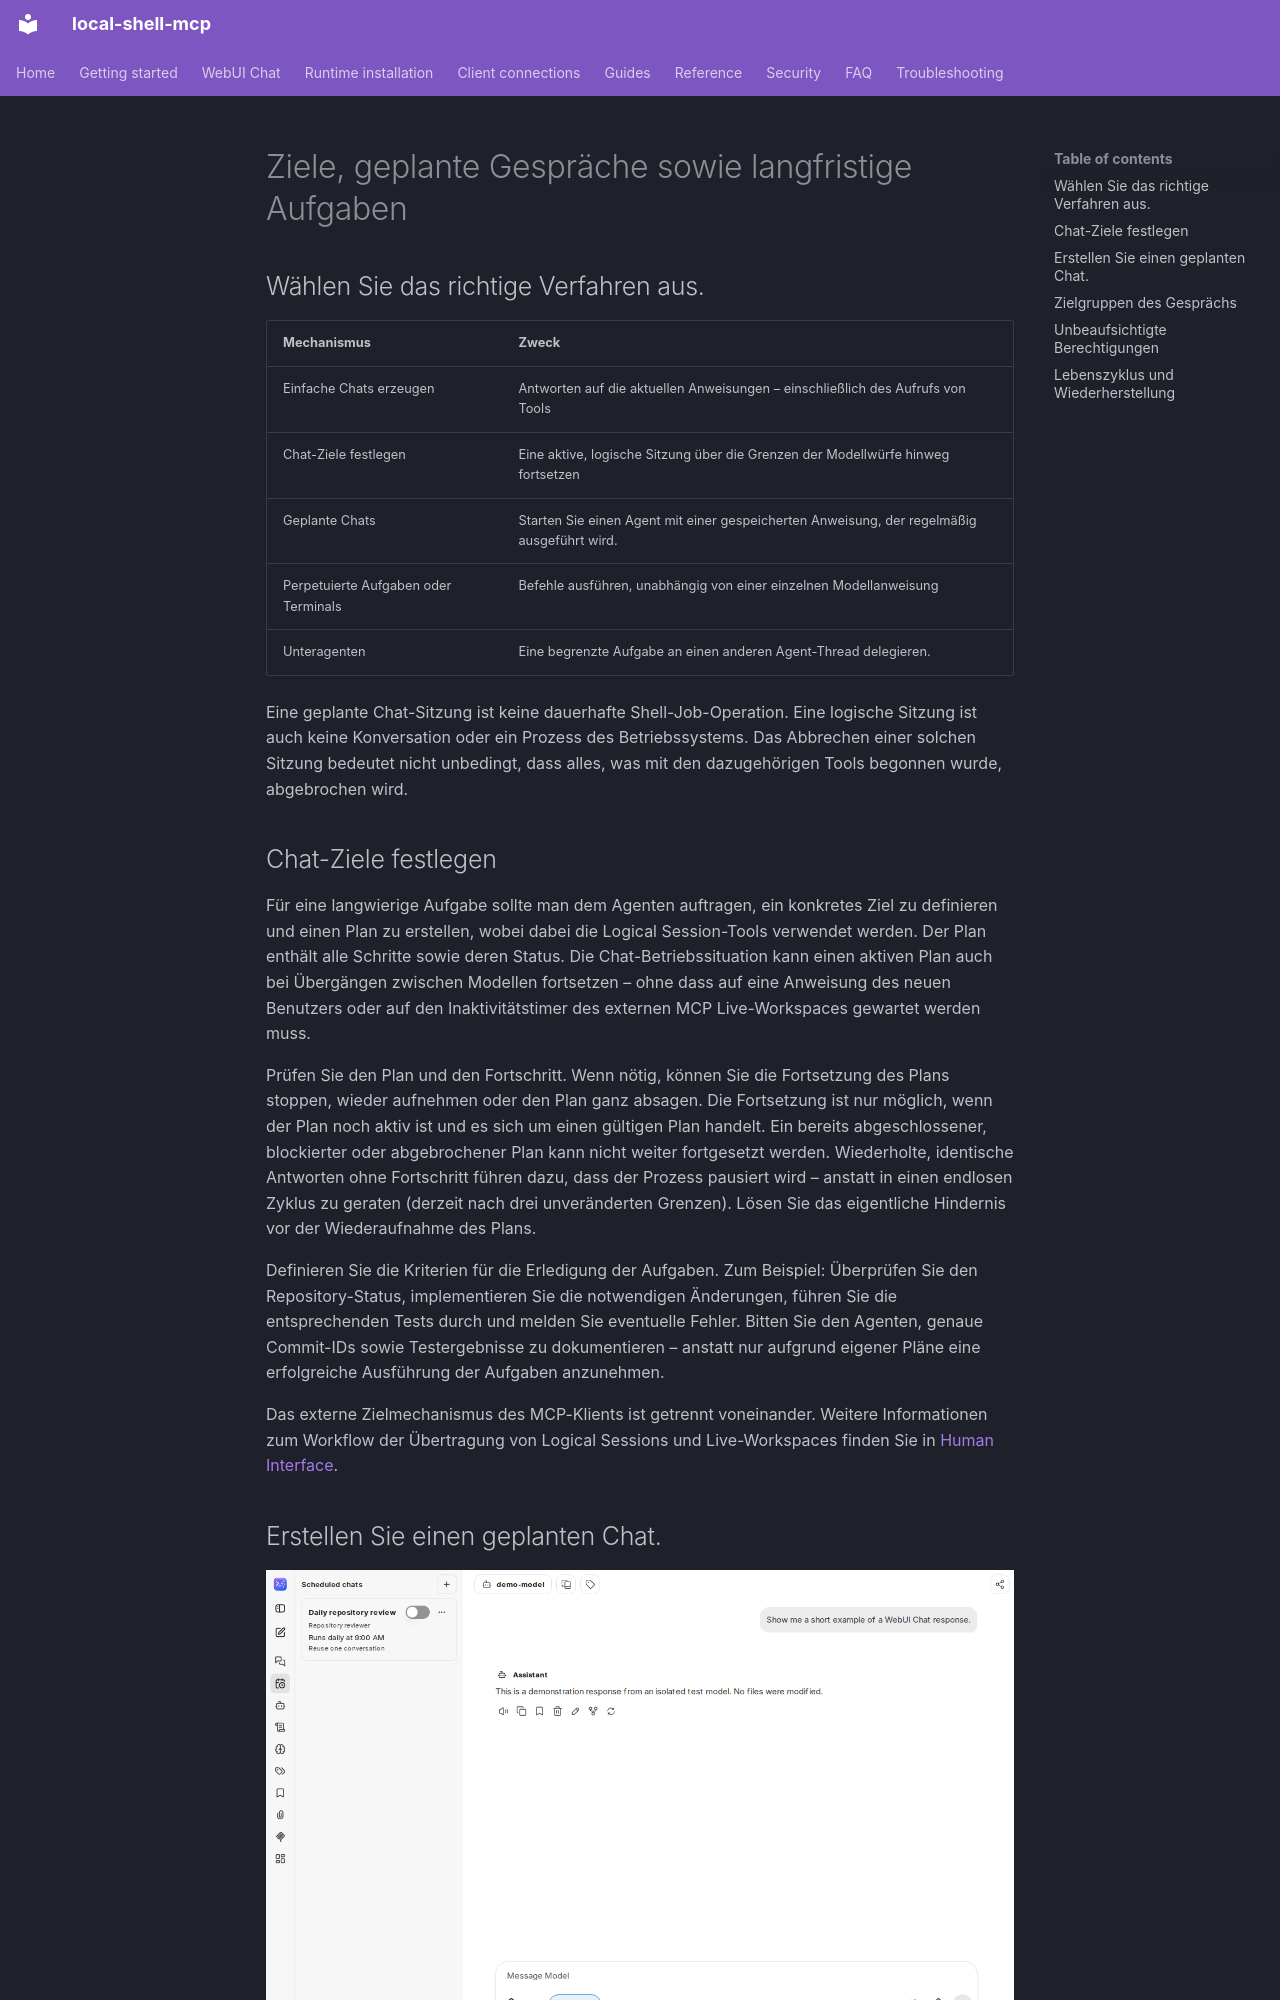

repository: fwerkor/local-shell-mcp · page: chat/automation.de/index.html · generator: mkdocs

<!-- i18n-source-sha256: 01c14c19cf5addf99299993b57542259bcb40bbfb13600758b516a86c89e716b -->
<!-- Machine-assisted translation; English source is authoritative. -->
# Ziele, geplante Gespräche sowie langfristige Aufgaben

## Wählen Sie das richtige Verfahren aus.

| Mechanismus | Zweck |
|---|---|
| Einfache Chats erzeugen | Antworten auf die aktuellen Anweisungen – einschließlich des Aufrufs von Tools |
| Chat-Ziele festlegen | Eine aktive, logische Sitzung über die Grenzen der Modellwürfe hinweg fortsetzen |
| Geplante Chats | Starten Sie einen Agent mit einer gespeicherten Anweisung, der regelmäßig ausgeführt wird. |
| Perpetuierte Aufgaben oder Terminals | Befehle ausführen, unabhängig von einer einzelnen Modellanweisung |
| Unteragenten | Eine begrenzte Aufgabe an einen anderen Agent-Thread delegieren. |

Eine geplante Chat-Sitzung ist keine dauerhafte Shell-Job-Operation. Eine logische Sitzung ist auch keine Konversation oder ein Prozess des Betriebssystems. Das Abbrechen einer solchen Sitzung bedeutet nicht unbedingt, dass alles, was mit den dazugehörigen Tools begonnen wurde, abgebrochen wird.

## Chat-Ziele festlegen

Für eine langwierige Aufgabe sollte man dem Agenten auftragen, ein konkretes Ziel zu definieren und einen Plan zu erstellen, wobei dabei die Logical Session-Tools verwendet werden. Der Plan enthält alle Schritte sowie deren Status. Die Chat-Betriebssituation kann einen aktiven Plan auch bei Übergängen zwischen Modellen fortsetzen – ohne dass auf eine Anweisung des neuen Benutzers oder auf den Inaktivitätstimer des externen MCP Live-Workspaces gewartet werden muss.

Prüfen Sie den Plan und den Fortschritt. Wenn nötig, können Sie die Fortsetzung des Plans stoppen, wieder aufnehmen oder den Plan ganz absagen. Die Fortsetzung ist nur möglich, wenn der Plan noch aktiv ist und es sich um einen gültigen Plan handelt. Ein bereits abgeschlossener, blockierter oder abgebrochener Plan kann nicht weiter fortgesetzt werden. Wiederholte, identische Antworten ohne Fortschritt führen dazu, dass der Prozess pausiert wird – anstatt in einen endlosen Zyklus zu geraten (derzeit nach drei unveränderten Grenzen). Lösen Sie das eigentliche Hindernis vor der Wiederaufnahme des Plans.

Definieren Sie die Kriterien für die Erledigung der Aufgaben. Zum Beispiel: Überprüfen Sie den Repository-Status, implementieren Sie die notwendigen Änderungen, führen Sie die entsprechenden Tests durch und melden Sie eventuelle Fehler. Bitten Sie den Agenten, genaue Commit-IDs sowie Testergebnisse zu dokumentieren – anstatt nur aufgrund eigener Pläne eine erfolgreiche Ausführung der Aufgaben anzunehmen.

Das externe Zielmechanismus des MCP-Klients ist getrennt voneinander. Weitere Informationen zum Workflow der Übertragung von Logical Sessions und Live-Workspaces finden Sie in [Human Interface](../guides/human-interface.md).
